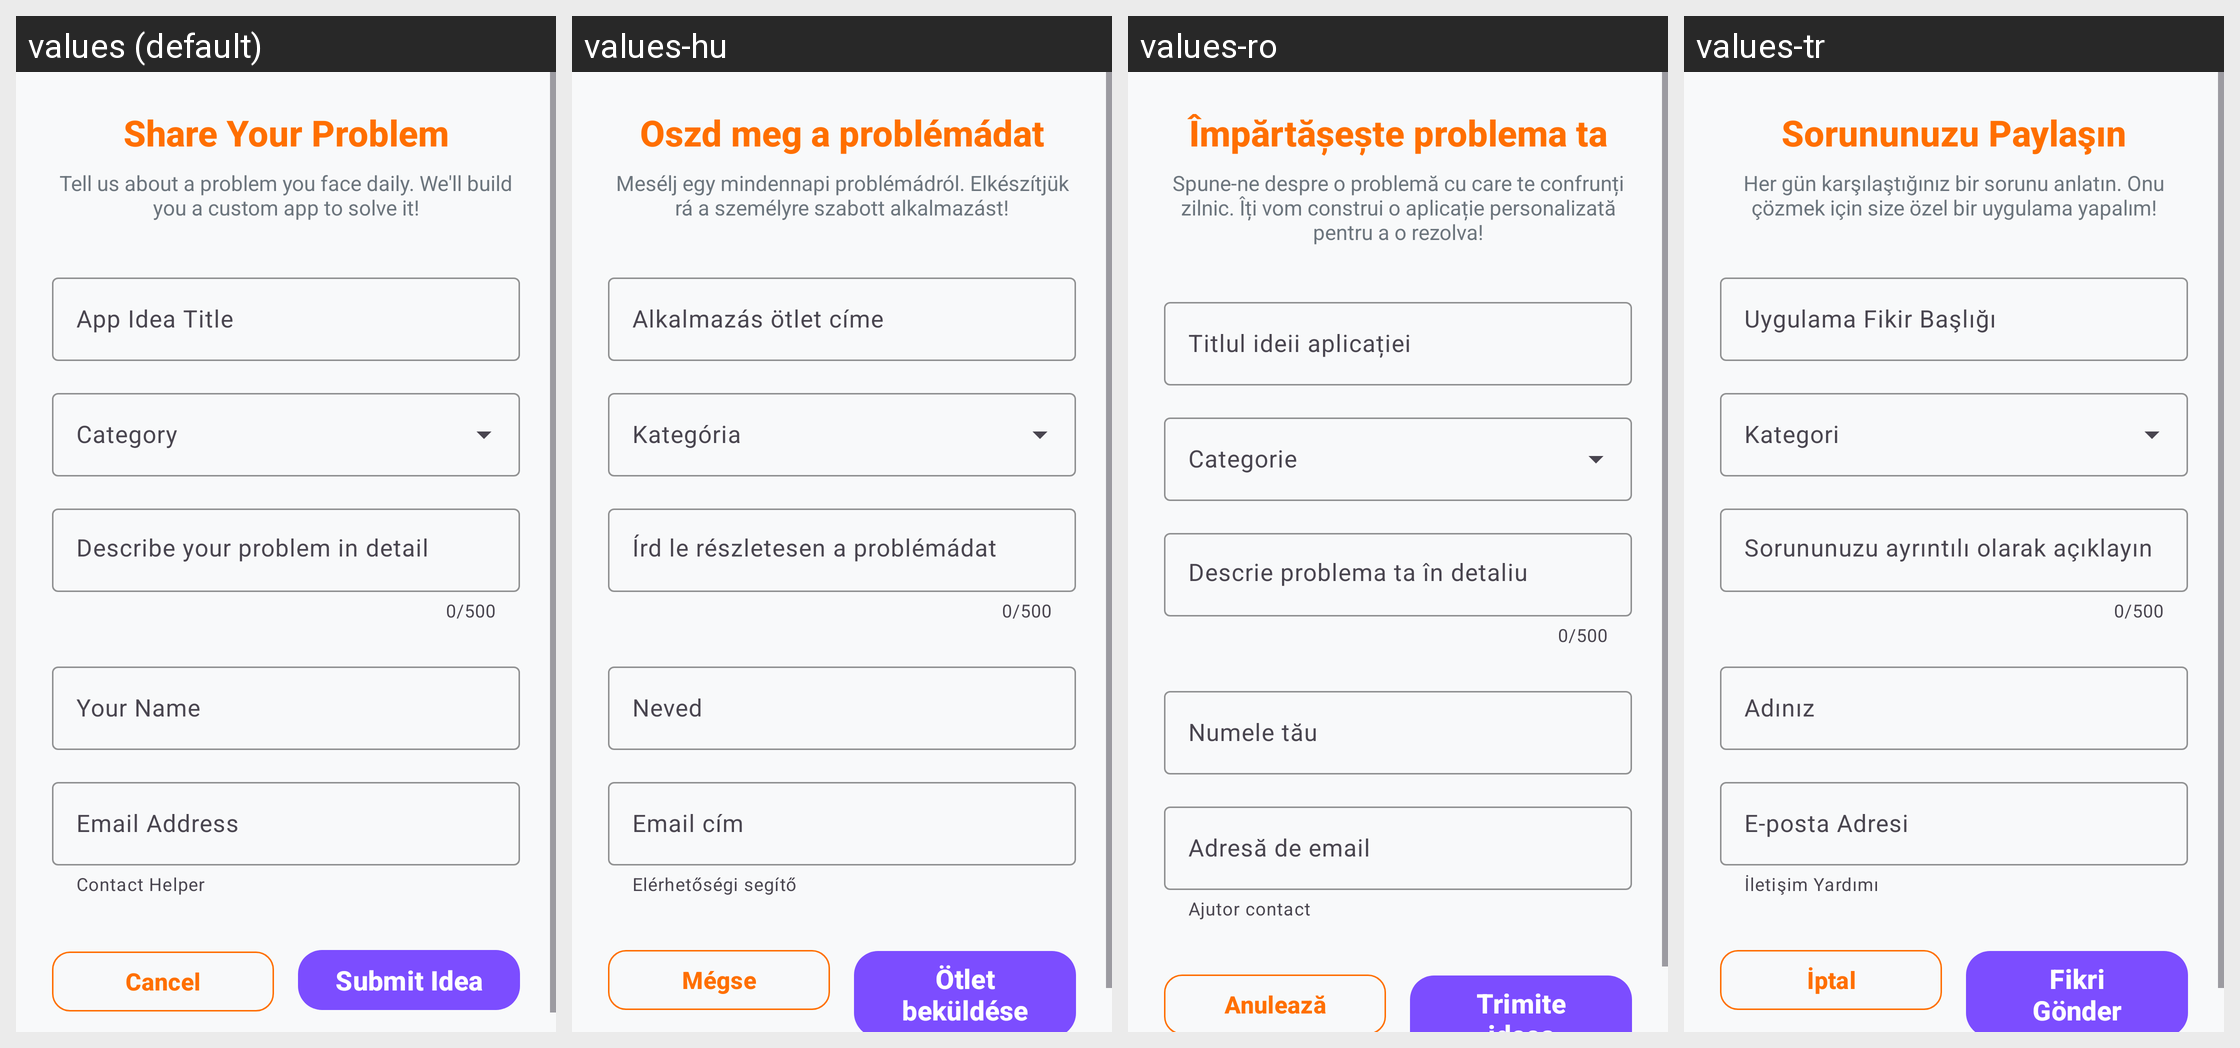

Here is an Android app screen in its default locale and in the app's own translations. Write out the translated-string differences for the strings that appear on this screen.
Android screen res/layout/dialog_submit_idea.xml rendered under 4 locales, left to right: values (default), values-hu, values-ro, values-tr. Device: Nexus 5 (rendered at 1080×1920; each locale shown at half size, 540×960, under a caption strip naming it); theme Theme.LetsMakeAnApp.
Other locales in the repository, not shown: values-de, values-es, values-fr.
Strings drawn on this screen, with the default value and each locale's value (text and hints the layout hard-codes, and strings that could not be matched under every locale, appear in the picture but are not listed):

dialog_share_your_problem
  values: Share Your Problem
  values-hu: Oszd meg a problémádat
  values-ro: Împărtășește problema ta
  values-tr: Sorununuzu Paylaşın

dialog_tell_us_about_problem
  values: Tell us about a problem you face daily. We'll build you a custom app to solve it!
  values-hu: Mesélj egy mindennapi problémádról. Elkészítjük rá a személyre szabott alkalmazást!
  values-ro: Spune-ne despre o problemă cu care te confrunți zilnic. Îți vom construi o aplicație personalizată pentru a o rezolva!
  values-tr: Her gün karşılaştığınız bir sorunu anlatın. Onu çözmek için size özel bir uygulama yapalım!

app_idea_title
  values: App Idea Title
  values-hu: Alkalmazás ötlet címe
  values-ro: Titlul ideii aplicației
  values-tr: Uygulama Fikir Başlığı

describe_your_problem
  values: Describe your problem in detail
  values-hu: Írd le részletesen a problémádat
  values-ro: Descrie problema ta în detaliu
  values-tr: Sorununuzu ayrıntılı olarak açıklayın

your_name
  values: Your Name
  values-hu: Neved
  values-ro: Numele tău
  values-tr: Adınız

email_address
  values: Email Address
  values-hu: Email cím
  values-ro: Adresă de email
  values-tr: E-posta Adresi

contact_helper
  values: Contact Helper
  values-hu: Elérhetőségi segítő
  values-ro: Ajutor contact
  values-tr: İletişim Yardımı

cancel
  values: Cancel
  values-hu: Mégse
  values-ro: Anulează
  values-tr: İptal

submit_idea
  values: Submit Idea
  values-hu: Ötlet beküldése
  values-ro: Trimite ideea
  values-tr: Fikri Gönder
